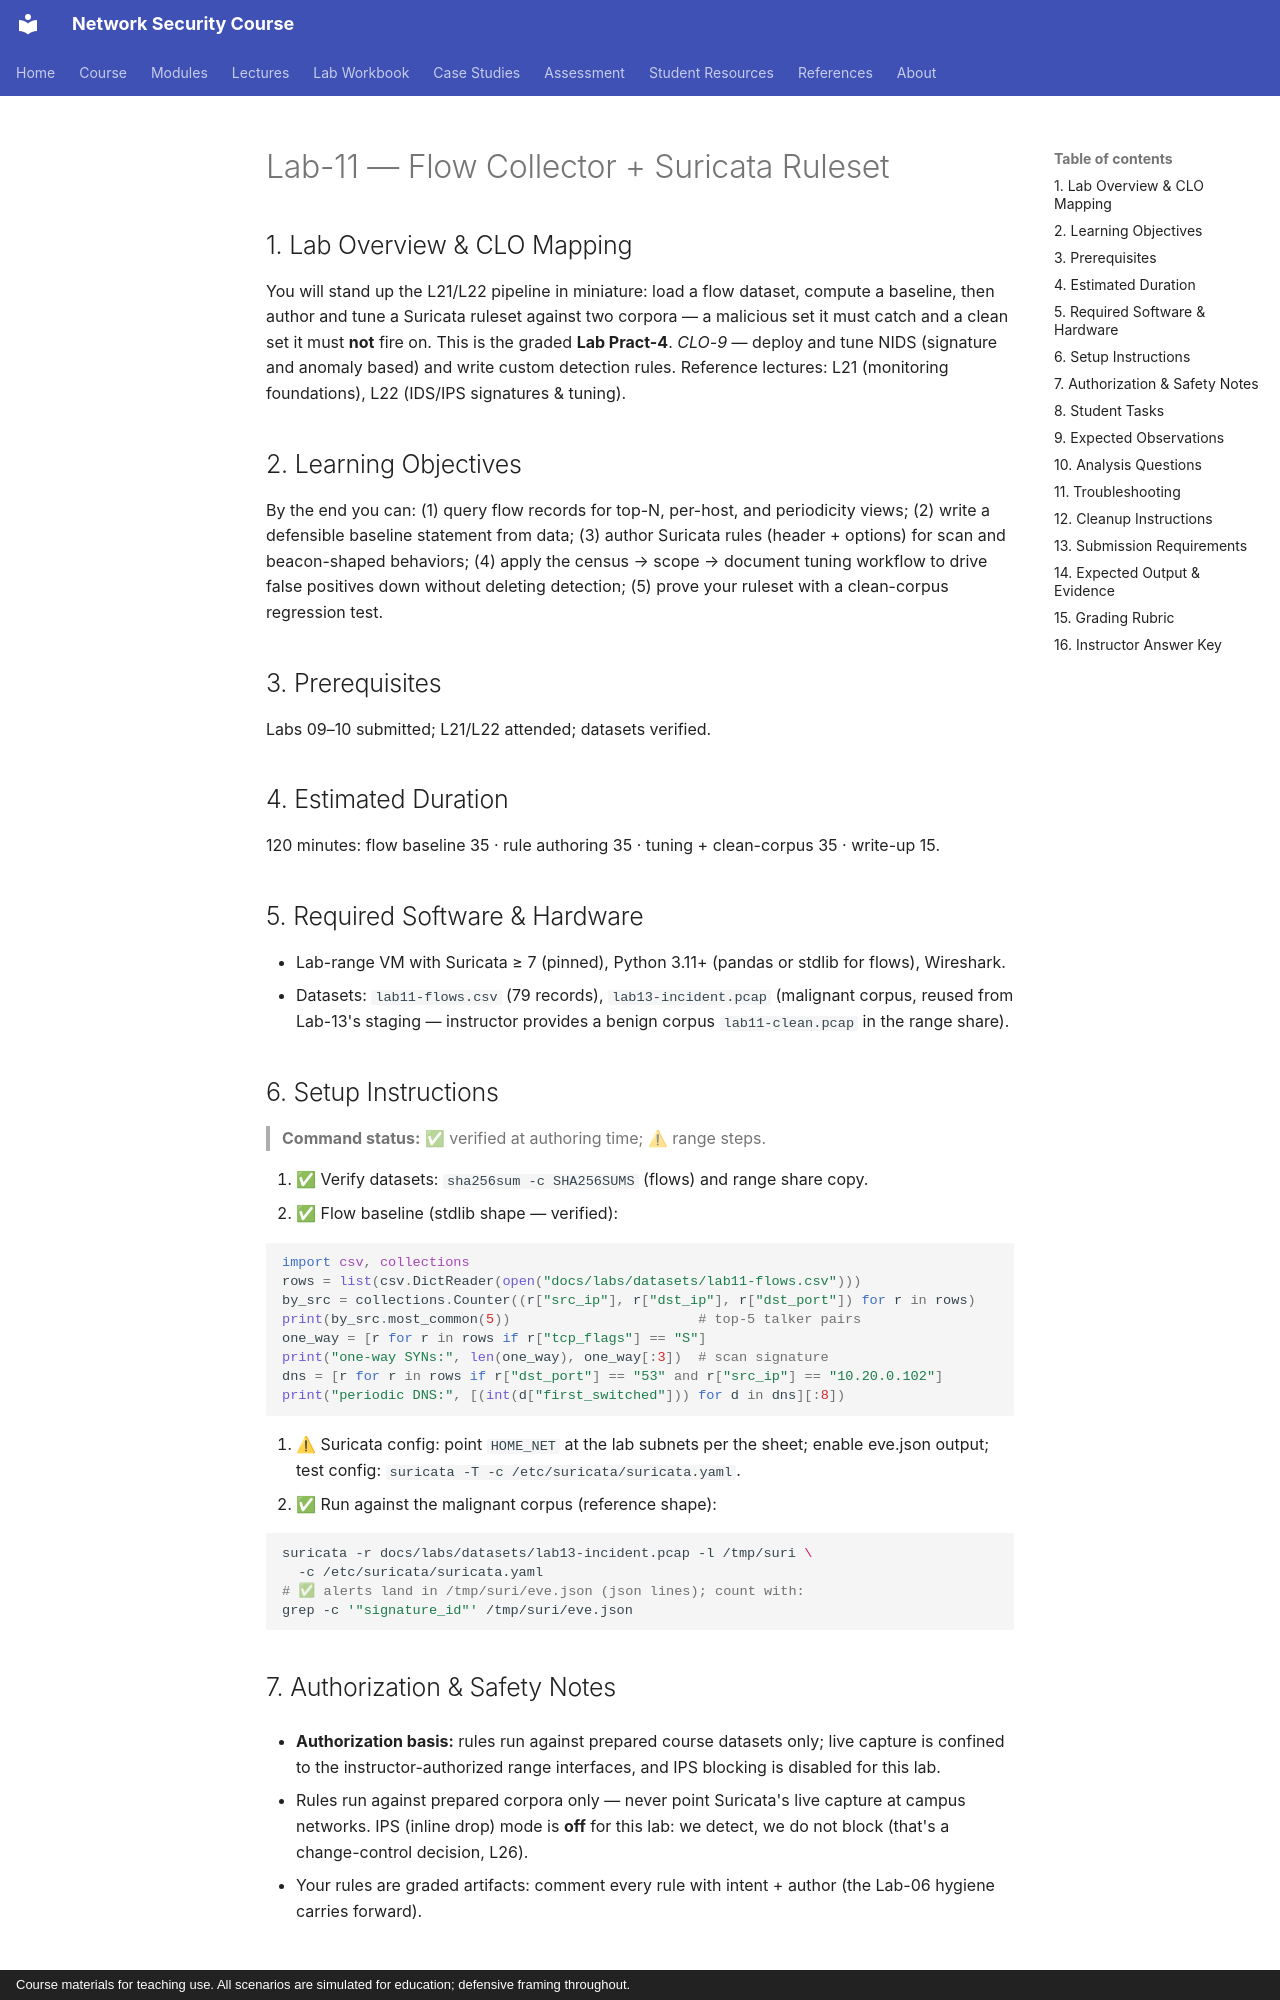

repository: nadeem-majeedch/Network-Security-Course · page: labs/lab-11-flow-collector-suricata/index.html · generator: mkdocs · copyright: Course materials for teaching use. All scenarios are simulated for education; defensive framing throughout.

# Lab-11 — Flow Collector + Suricata Ruleset

## 1. Lab Overview & CLO Mapping

You will stand up the L21/L22 pipeline in miniature: load a flow dataset,
compute a baseline, then author and tune a Suricata ruleset against two
corpora — a malicious set it must catch and a clean set it must **not** fire
on. This is the graded **Lab Pract-4**. *CLO-9* — deploy and tune NIDS
(signature and anomaly based) and write custom detection rules. Reference
lectures: L21 (monitoring foundations), L22 (IDS/IPS signatures & tuning).

## 2. Learning Objectives

By the end you can: (1) query flow records for top-N, per-host, and
periodicity views; (2) write a defensible baseline statement from data; (3)
author Suricata rules (header + options) for scan and beacon-shaped behaviors;
(4) apply the census → scope → document tuning workflow to drive false
positives down without deleting detection; (5) prove your ruleset with a
clean-corpus regression test.

## 3. Prerequisites

Labs 09–10 submitted; L21/L22 attended; datasets verified.

## 4. Estimated Duration

120 minutes: flow baseline 35 · rule authoring 35 · tuning + clean-corpus 35 ·
write-up 15.

## 5. Required Software & Hardware

- Lab-range VM with Suricata ≥ 7 (pinned), Python 3.11+ (pandas or stdlib for
  flows), Wireshark.
- Datasets: `lab11-flows.csv` (79 records), `lab13-incident.pcap` (malignant
  corpus, reused from Lab-13's staging — instructor provides a benign corpus
  `lab11-clean.pcap` in the range share).

## 6. Setup Instructions

> **Command status:** ✅ verified at authoring time; ⚠ range steps.

1. ✅ Verify datasets: `sha256sum -c SHA256SUMS` (flows) and range share copy.
2. ✅ Flow baseline (stdlib shape — verified):

```python
import csv, collections
rows = list(csv.DictReader(open("docs/labs/datasets/lab11-flows.csv")))
by_src = collections.Counter((r["src_ip"], r["dst_ip"], r["dst_port"]) for r in rows)
print(by_src.most_common(5))                       # top-5 talker pairs
one_way = [r for r in rows if r["tcp_flags"] == "S"]
print("one-way SYNs:", len(one_way), one_way[:3])  # scan signature
dns = [r for r in rows if r["dst_port"] == "53" and r["src_ip"] == "10.20.0.102"]
print("periodic DNS:", [(int(d["first_switched"])) for d in dns][:8])
```

3. ⚠ Suricata config: point `HOME_NET` at the lab subnets per the sheet;
   enable eve.json output; test config: `suricata -T -c /etc/suricata/suricata.yaml`.
4. ✅ Run against the malignant corpus (reference shape):

```bash
suricata -r docs/labs/datasets/lab13-incident.pcap -l /tmp/suri \
  -c /etc/suricata/suricata.yaml
# ✅ alerts land in /tmp/suri/eve.json (json lines); count with:
grep -c '"signature_id"' /tmp/suri/eve.json
```

## 7. Authorization & Safety Notes

- **Authorization basis:** rules run against prepared course datasets only; live capture is confined to the instructor-authorized range interfaces, and IPS blocking is disabled for this lab.

- Rules run against prepared corpora only — never point Suricata's live
  capture at campus networks. IPS (inline drop) mode is **off** for this lab:
  we detect, we do not block (that's a change-control decision, L26).
- Your rules are graded artifacts: comment every rule with intent + author
  (the Lab-06 hygiene carries forward).
